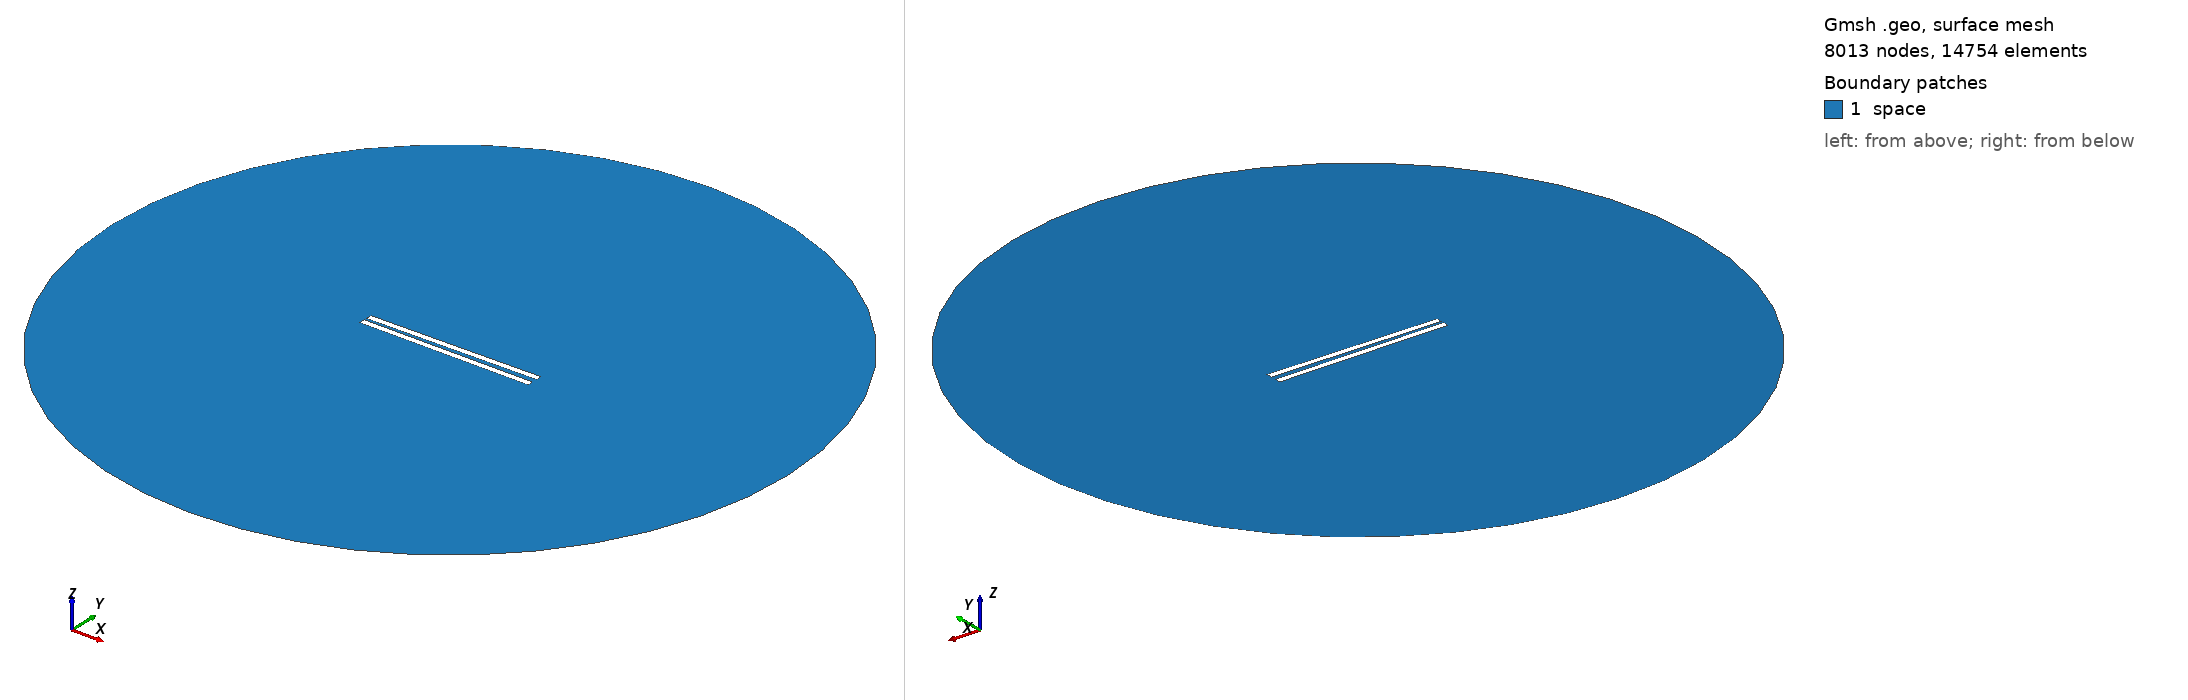

Gmsh geometry script, surface-meshed: 8013 nodes, 14754 surface elements. Boundary patches (legend numbers): 1 space. Left view from above one corner, right view from below the opposite corner. Legend entries are the model's physical surfaces. The drawing asked Gmsh for element sizes between 1% and 20% of the model's largest extent; the script's own settings can give other sizes.

=== 272.geo (drawn) ===
// Set the geometry kernel
SetFactory("OpenCASCADE");

//---------------------------------------
// Rectangles
//---------------------------------------

// Rectangle 1 (top)
Point(1) = {-49.78888888888889, 1.1388888888888888, 0, 1.0};
Point(2) = {49.78888888888889, 1.1388888888888888, 0, 1.0};
Point(3) = {49.78888888888889, 4.716666666666667, 0, 1.0};
Point(4) = {-49.78888888888889, 4.716666666666667, 0, 1.0};

Line(1) = {1, 2};
Line(2) = {2, 3};
Line(3) = {3, 4};
Line(4) = {4, 1};

Line Loop(1) = {1, 2, 3, 4};
Plane Surface(1) = {1};

Rotate { {0, 0, 1}, {0,  1.1388888888888888,  0}, 0.014 } {
  Surface{1};
}

// Rectangle 2 (bottom)
Point(5) = {-49.78888888888889, -1.1388888888888888, 0, 1.0};
Point(6) = {49.78888888888889, -1.1388888888888888, 0, 1.0};
Point(7) = {49.78888888888889, -4.716666666666667, 0, 1.0};
Point(8) = {-49.78888888888889, -4.716666666666667, 0, 1.0};

Line(5) = {5, 6};
Line(6) = {6, 7};
Line(7) = {7, 8};
Line(8) = {8, 5};

Line Loop(2) = {5, 6, 7, 8};
Plane Surface(2) = {2}; 


//---------------------------------------
// Circle
//---------------------------------------

// Define points
Point(9) = {0, 0, 0};        // Center
Point(10) = {200, 0, 0};     // Start point
Point(11) = {0, 200, 0};     // 90 degrees
Point(12) = {-200, 0, 0};    // 180 degrees
Point(13) = {0, -200, 0};    // 270 degrees

// Define circle arcs (each needs start, center, end)
Circle(9) = {10, 9, 11};
Circle(10) = {11, 9, 12};
Circle(11) = {12, 9, 13};
Circle(12) = {13, 9, 10};

// Define curve loop and surface if needed
Curve Loop(3) = {9, 10, 11, 12};
Surface(3) = {3};

//---------------------------------------
// Define Physical Groups
//---------------------------------------                

//--- Physical Curves
// Physical groups for boundaries
Physical Line("force_segment", 10) = {1};
Physical Line("upper_plate", 11) = {2, 3, 4};
Physical Line("lower_plate", 12) = {5, 6, 7, 8};
Physical Line("boundary", 20) = {9, 10, 11, 12};

// Subtract Rectangles from Circle
BooleanDifference{ Surface{3}; Delete; }{ Surface{1}; Surface{2}; Delete; }
//--- Physical Surfaces
Physical Surface("space", 30) = {3};


//---------------------------------------
// Fine mesh near the plates
//--------------------------------------- 

// Define a distance field for mesh refinement
Field[1] = Distance;
Field[1].CurvesList = {1, 2, 3, 4, 5, 6, 7, 8};  // Rectangle curves
Field[1].NumPointsPerCurve = 200;

c = 0.3;
// Define threshold field to control mesh size based on distance to attractor
Field[2] = Threshold;
Field[2].IField = 1;
Field[2].LcMin = c; // Minimum element size near the attractor
Field[2].LcMax = 100*c;  // Maximum element size away from the attractor
Field[2].DistMin = 0.01;
Field[2].DistMax = 40;

Background Field = 2;

//---------------------------------------
// 6. Generate the Mesh
//---------------------------------------
Mesh 2;  // 2D mesh generation
